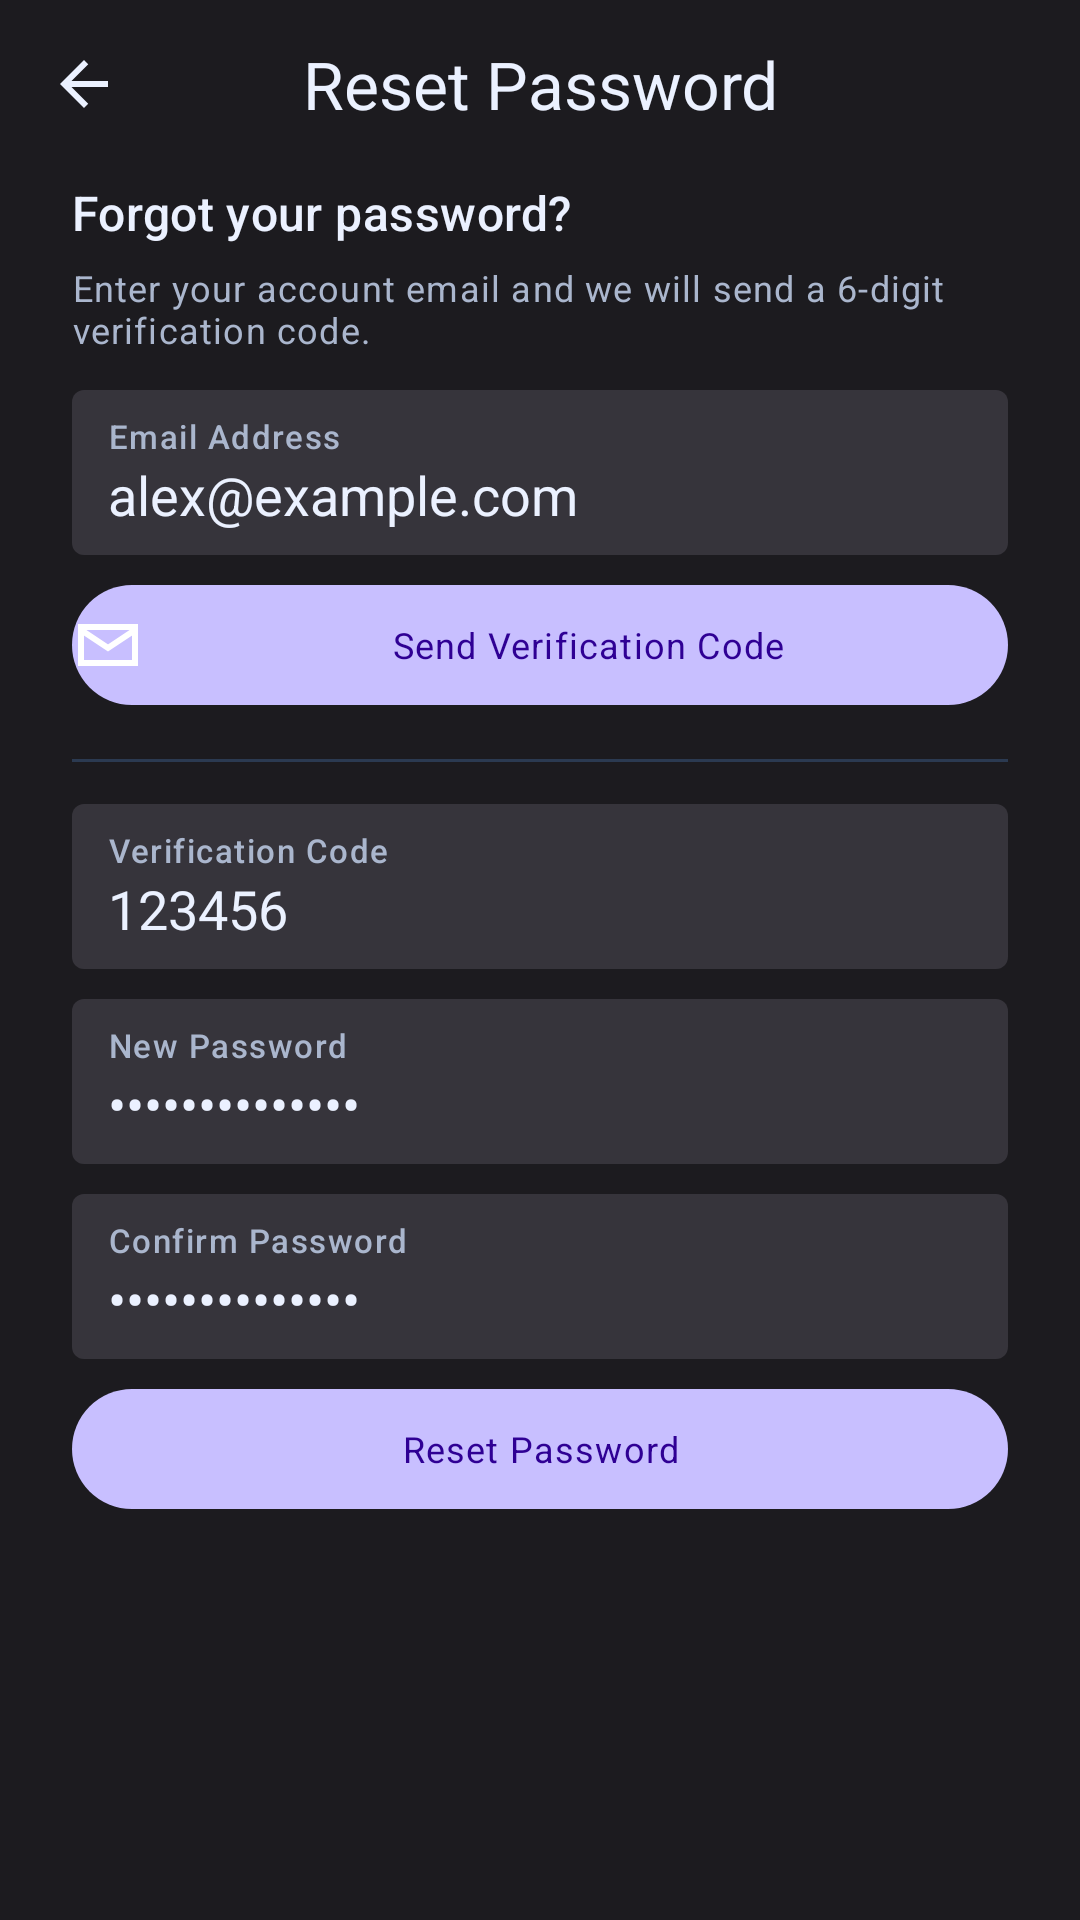

Here is an Android app screen rendered from its layout file. Give the layout XML and the strings, colors and styles it references.
<!-- AndroidManifest.xml: application theme Theme.RealLive -->
<!-- res/layout/activity_forgot_password.xml -->
<?xml version="1.0" encoding="utf-8"?>
<LinearLayout xmlns:android="http://schemas.android.com/apk/res/android"
    android:layout_width="match_parent"
    android:layout_height="match_parent"
    android:background="@color/auth_bg"
    android:orientation="vertical">

    <LinearLayout
        android:layout_width="match_parent"
        android:layout_height="56dp"
        android:gravity="center_vertical"
        android:paddingStart="8dp"
        android:paddingEnd="8dp">

        <ImageButton
            android:id="@+id/forgot_back"
            android:layout_width="40dp"
            android:layout_height="40dp"
            android:background="@android:color/transparent"
            android:contentDescription="Back"
            android:src="@drawable/ic_arrow_back_24"
            android:tint="?attr/colorOnBackground" />

        <TextView
            android:id="@+id/forgot_page_title"
            android:layout_width="0dp"
            android:layout_height="wrap_content"
            android:layout_weight="1"
            android:gravity="center"
            android:text="Reset Password"
            android:textAppearance="@style/TextAppearance.Material3.TitleLarge"
            android:textColor="?attr/colorOnBackground" />

        <View
            android:layout_width="40dp"
            android:layout_height="40dp" />
    </LinearLayout>

    <ScrollView
        android:layout_width="match_parent"
        android:layout_height="0dp"
        android:layout_weight="1"
        android:scrollbars="none">

        <LinearLayout
            android:layout_width="match_parent"
            android:layout_height="wrap_content"
            android:orientation="vertical"
            android:paddingStart="24dp"
            android:paddingTop="4dp"
            android:paddingEnd="24dp"
            android:paddingBottom="24dp">

            <TextView
                android:id="@+id/forgot_heading"
                android:layout_width="match_parent"
                android:layout_height="wrap_content"
                android:text="Forgot your password?"
                android:textAppearance="@style/TextAppearance.Material3.TitleMedium"
                android:textColor="?attr/colorOnBackground" />

            <TextView
                android:id="@+id/forgot_subheading"
                android:layout_width="match_parent"
                android:layout_height="wrap_content"
                android:layout_marginTop="6dp"
                android:text="Enter your account email and we will send a 6-digit verification code."
                android:textAppearance="@style/TextAppearance.Material3.BodySmall"
                android:textColor="?attr/colorOnSurfaceVariant" />

            <LinearLayout
                android:layout_width="match_parent"
                android:layout_height="wrap_content"
                android:layout_marginTop="12dp"
                android:background="@drawable/bg_text_field"
                android:orientation="vertical"
                android:paddingStart="12dp"
                android:paddingTop="8dp"
                android:paddingEnd="12dp"
                android:paddingBottom="8dp">

                <TextView
                    android:id="@+id/forgot_label_email"
                    android:layout_width="wrap_content"
                    android:layout_height="wrap_content"
                    android:text="Email Address"
                    android:textAppearance="@style/TextAppearance.Material3.LabelSmall"
                    android:textColor="?attr/colorOnSurfaceVariant" />

                <EditText
                    android:id="@+id/forgot_email"
                    android:layout_width="match_parent"
                    android:layout_height="wrap_content"
                    android:background="@android:color/transparent"
                    android:inputType="textEmailAddress"
                    android:maxLines="1"
                    android:text="alex@example.com"
                    android:textColor="?attr/colorOnSurface" />
            </LinearLayout>

            <TextView
                android:id="@+id/forgot_send_code"
                android:layout_width="match_parent"
                android:layout_height="40dp"
                android:layout_marginTop="10dp"
                android:background="@drawable/bg_btn_primary"
                android:drawableStart="@drawable/ic_rl_mail_24"
                android:drawablePadding="8dp"
                android:gravity="center"
                android:text="Send Verification Code"
                android:textAppearance="@style/TextAppearance.Material3.BodySmall"
                android:textColor="@color/auth_on_primary" />

            <View
                android:layout_width="match_parent"
                android:layout_height="1dp"
                android:layout_marginTop="18dp"
                android:layout_marginBottom="14dp"
                android:background="?attr/colorOutlineVariant" />

            <LinearLayout
                android:layout_width="match_parent"
                android:layout_height="wrap_content"
                android:background="@drawable/bg_text_field"
                android:orientation="vertical"
                android:paddingStart="12dp"
                android:paddingTop="8dp"
                android:paddingEnd="12dp"
                android:paddingBottom="8dp">

                <TextView
                    android:id="@+id/forgot_label_code"
                    android:layout_width="wrap_content"
                    android:layout_height="wrap_content"
                    android:text="Verification Code"
                    android:textAppearance="@style/TextAppearance.Material3.LabelSmall"
                    android:textColor="?attr/colorOnSurfaceVariant" />

                <EditText
                    android:id="@+id/forgot_code"
                    android:layout_width="match_parent"
                    android:layout_height="wrap_content"
                    android:background="@android:color/transparent"
                    android:inputType="number"
                    android:maxLength="6"
                    android:maxLines="1"
                    android:text="123456"
                    android:textColor="?attr/colorOnSurface" />
            </LinearLayout>

            <LinearLayout
                android:layout_width="match_parent"
                android:layout_height="wrap_content"
                android:layout_marginTop="10dp"
                android:background="@drawable/bg_text_field"
                android:orientation="vertical"
                android:paddingStart="12dp"
                android:paddingTop="8dp"
                android:paddingEnd="12dp"
                android:paddingBottom="8dp">

                <TextView
                    android:id="@+id/forgot_label_new_password"
                    android:layout_width="wrap_content"
                    android:layout_height="wrap_content"
                    android:text="New Password"
                    android:textAppearance="@style/TextAppearance.Material3.LabelSmall"
                    android:textColor="?attr/colorOnSurfaceVariant" />

                <EditText
                    android:id="@+id/forgot_new_password"
                    android:layout_width="match_parent"
                    android:layout_height="wrap_content"
                    android:background="@android:color/transparent"
                    android:inputType="textPassword"
                    android:maxLines="1"
                    android:text="newPassword123"
                    android:textColor="?attr/colorOnSurface" />
            </LinearLayout>

            <LinearLayout
                android:layout_width="match_parent"
                android:layout_height="wrap_content"
                android:layout_marginTop="10dp"
                android:background="@drawable/bg_text_field"
                android:orientation="vertical"
                android:paddingStart="12dp"
                android:paddingTop="8dp"
                android:paddingEnd="12dp"
                android:paddingBottom="8dp">

                <TextView
                    android:id="@+id/forgot_label_confirm_password"
                    android:layout_width="wrap_content"
                    android:layout_height="wrap_content"
                    android:text="Confirm Password"
                    android:textAppearance="@style/TextAppearance.Material3.LabelSmall"
                    android:textColor="?attr/colorOnSurfaceVariant" />

                <EditText
                    android:id="@+id/forgot_confirm_password"
                    android:layout_width="match_parent"
                    android:layout_height="wrap_content"
                    android:background="@android:color/transparent"
                    android:inputType="textPassword"
                    android:maxLines="1"
                    android:text="newPassword123"
                    android:textColor="?attr/colorOnSurface" />
            </LinearLayout>

            <TextView
                android:id="@+id/forgot_status"
                android:layout_width="match_parent"
                android:layout_height="wrap_content"
                android:layout_marginTop="8dp"
                android:textAppearance="@style/TextAppearance.Material3.BodySmall"
                android:textColor="?attr/colorError"
                android:visibility="gone" />

            <TextView
                android:id="@+id/forgot_submit"
                android:layout_width="match_parent"
                android:layout_height="40dp"
                android:layout_marginTop="10dp"
                android:background="@drawable/bg_btn_primary"
                android:gravity="center"
                android:text="Reset Password"
                android:textAppearance="@style/TextAppearance.Material3.BodySmall"
                android:textColor="@color/auth_on_primary" />
        </LinearLayout>
    </ScrollView>

</LinearLayout>
<!-- resources referenced by this layout -->
<resources>
  <color name="auth_bg">#1C1B1F</color>
  <color name="auth_on_primary">#2F0094</color>
  <!-- drawable bg_btn_primary (drawable) -->
  <shape xmlns:android="http://schemas.android.com/apk/res/android">
      <solid android:color="@color/auth_primary" />
      <corners android:radius="999dp" />
  </shape>
  <!-- drawable bg_text_field (drawable) -->
  <shape xmlns:android="http://schemas.android.com/apk/res/android">
      <solid android:color="#36343B" />
      <corners android:radius="4dp" />
  </shape>
  <!-- drawable ic_arrow_back_24 (drawable) -->
  <vector xmlns:android="http://schemas.android.com/apk/res/android"
      android:width="24dp"
      android:height="24dp"
      android:viewportWidth="24"
      android:viewportHeight="24">
      <path
          android:fillColor="@color/rl_text_primary"
          android:pathData="M20,11H7.83l5.59,-5.59L12,4l-8,8l8,8l1.41,-1.41L7.83,13H20v-2z" />
  </vector>
  <!-- drawable ic_rl_mail_24 (drawable) -->
  <vector xmlns:android="http://schemas.android.com/apk/res/android" android:width="24dp" android:height="24dp" android:viewportWidth="24" android:viewportHeight="24">
    <path android:fillColor="#00000000" android:strokeColor="#FFFFFFFF" android:strokeWidth="2" android:pathData="M3,6h18v12H3z"/>
    <path android:fillColor="#00000000" android:strokeColor="#FFFFFFFF" android:strokeWidth="2" android:pathData="M3,7l9,6l9,-6"/>
  </vector>
  <style name="Theme.RealLive" parent="Theme.Material3.DayNight.NoActionBar">
          <item name="colorPrimary">@color/rl_brand</item>
          <item name="colorOnPrimary">@color/rl_bg</item>
          <item name="colorPrimaryContainer">@color/rl_brand_soft</item>
          <item name="colorOnPrimaryContainer">@color/rl_text_primary</item>
  
          <item name="colorSecondary">@color/rl_secondary</item>
          <item name="colorOnSecondary">@color/rl_bg</item>
          <item name="colorSecondaryContainer">@color/rl_secondary_soft</item>
          <item name="colorOnSecondaryContainer">@color/rl_text_primary</item>
  
          <item name="colorTertiary">@color/rl_tertiary</item>
          <item name="colorOnTertiary">@color/rl_bg</item>
          <item name="colorTertiaryContainer">@color/rl_tertiary_soft</item>
          <item name="colorOnTertiaryContainer">@color/rl_text_primary</item>
  
          <item name="colorError">@color/rl_error</item>
          <item name="colorOnError">@color/rl_bg</item>
  
          <item name="colorSurface">@color/rl_surface</item>
          <item name="colorOnSurface">@color/rl_text_primary</item>
          <item name="colorSurfaceVariant">@color/rl_surface_alt</item>
          <item name="colorOnSurfaceVariant">@color/rl_text_secondary</item>
          <item name="colorOutline">@color/rl_border</item>
          <item name="colorOutlineVariant">@color/rl_border</item>
  
          <item name="android:colorBackground">@color/rl_bg</item>
          <item name="colorOnBackground">@color/rl_text_primary</item>
          <item name="android:windowBackground">@color/rl_bg</item>
          <item name="android:textColorHighlight">@android:color/transparent</item>
  
          <item name="android:statusBarColor">@color/rl_bg</item>
          <item name="android:navigationBarColor">@color/rl_bg</item>
          <item name="android:windowLightStatusBar">false</item>
          <item name="android:windowLightNavigationBar">false</item>
      </style>
  <color name="auth_primary">#C8BFFF</color>
  <color name="rl_text_primary">#EBF1FF</color>
  <color name="rl_brand">#9CA8FF</color>
  <color name="rl_bg">#0A0E16</color>
  <color name="rl_brand_soft">#29345C</color>
  <color name="rl_secondary">#7EC8FF</color>
  <color name="rl_secondary_soft">#1D3855</color>
  <color name="rl_tertiary">#4ED4B0</color>
  <color name="rl_tertiary_soft">#1F4A43</color>
  <color name="rl_error">#FF7081</color>
  <color name="rl_surface">#141B27</color>
  <color name="rl_surface_alt">#1B2535</color>
  <color name="rl_text_secondary">#AAB6CD</color>
  <color name="rl_border">#2B3A51</color>
</resources>
